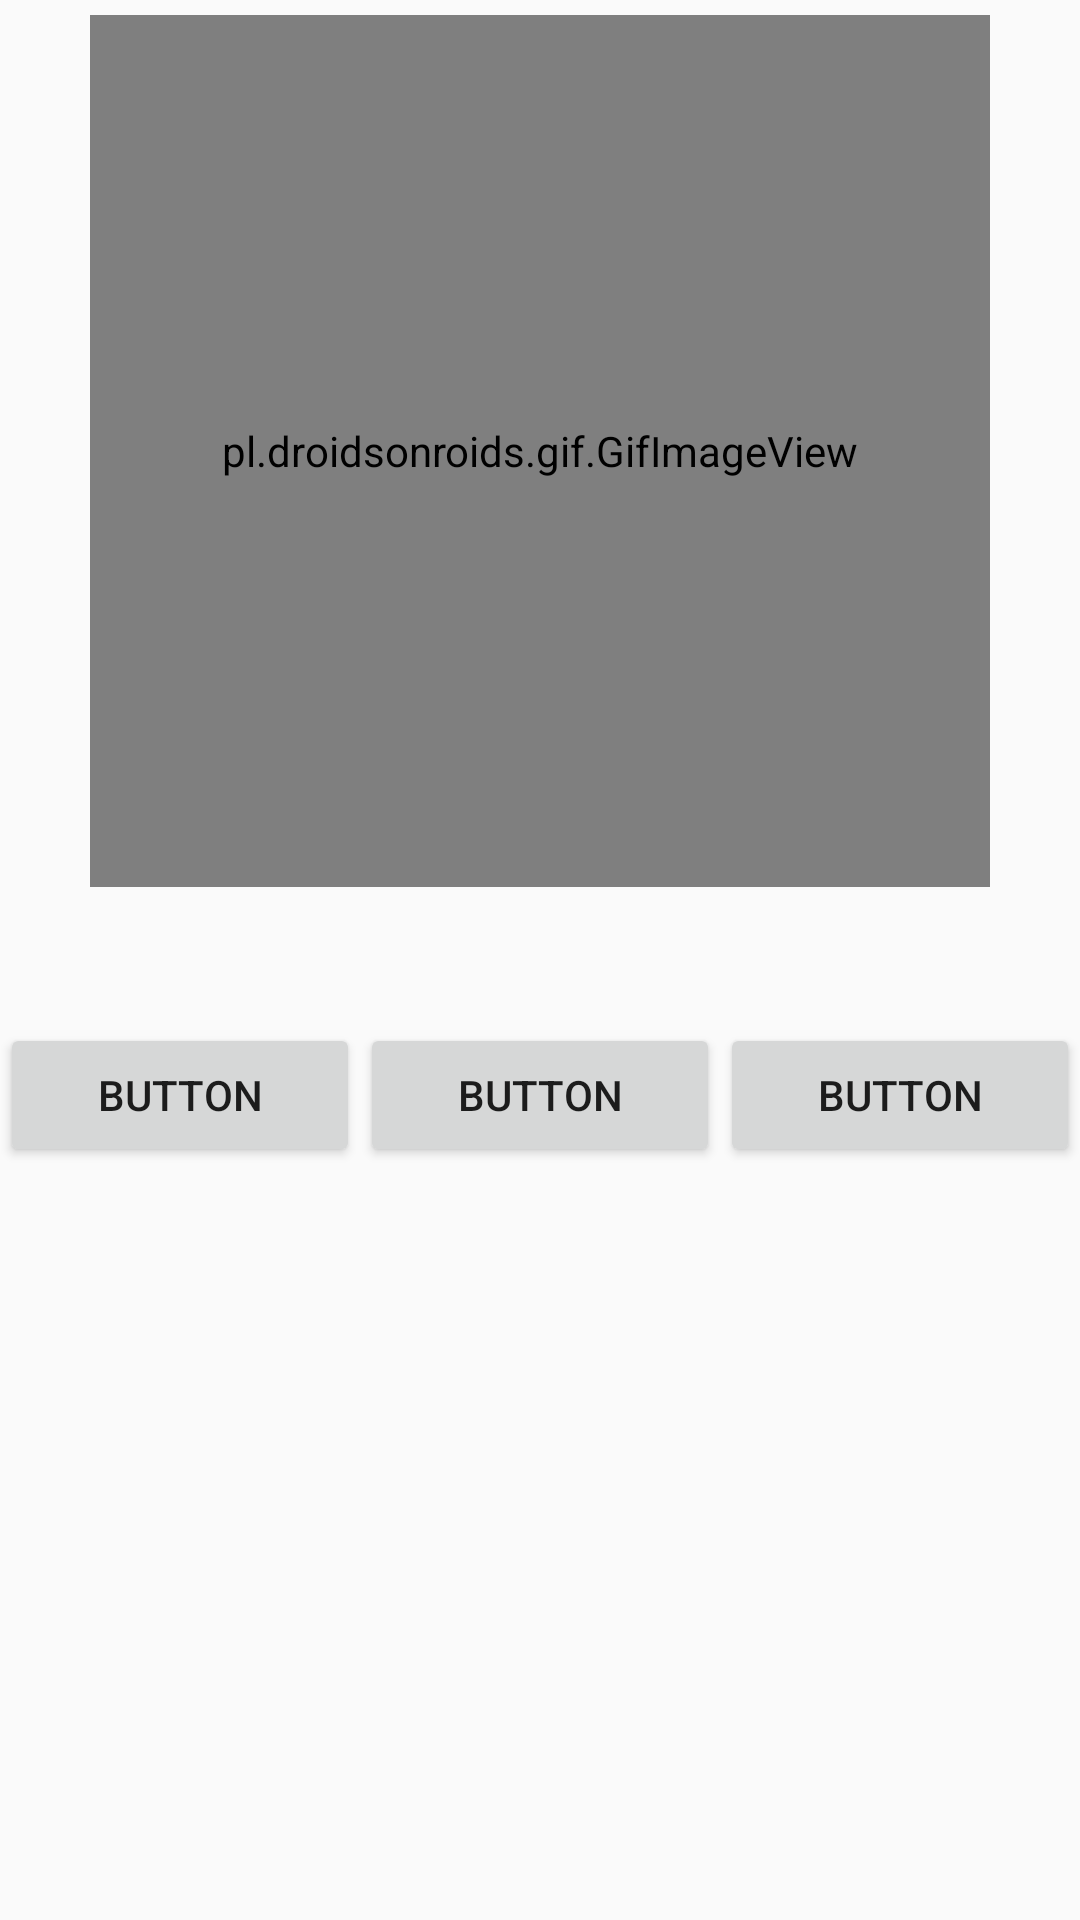

Reconstruct the res/layout file that produces this screen, plus the resources it refers to.
<!-- AndroidManifest.xml: application theme AppTheme -->
<!-- res/layout/huongdantap_fragment.xml -->
<?xml version="1.0" encoding="utf-8"?>
<LinearLayout xmlns:android="http://schemas.android.com/apk/res/android"
    xmlns:app="http://schemas.android.com/apk/res-auto"
    android:layout_width="match_parent"
    android:layout_height="match_parent"
    android:layout_margin="5dp"
    android:orientation="vertical">

    <pl.droidsonroids.gif.GifImageView
        android:id="@+id/imgHuongdan"
        android:layout_width="300dp"
        android:layout_height="200dp"
        android:layout_gravity="center_horizontal"
        android:layout_marginTop="5dp"
        android:layout_weight="0.3" />

    <LinearLayout
        android:layout_width="match_parent"
        android:layout_height="wrap_content"
        android:layout_weight="0.3"
        android:gravity="center"
        android:weightSum="3">

        <Button
            android:id="@+id/tagh"
            android:layout_width="wrap_content"
            android:layout_height="wrap_content"
            android:layout_weight="1"
            android:text="Button" />

        <Button
            android:id="@+id/tagn"
            android:layout_width="wrap_content"
            android:layout_height="wrap_content"
            android:layout_weight="1"
            android:text="Button" />

        <Button
            android:id="@+id/tage"
            android:layout_width="wrap_content"
            android:layout_height="wrap_content"
            android:layout_weight="1"
            android:text="Button" />
    </LinearLayout>

    <TextView
        android:id="@+id/txtInfo"
        android:layout_width="match_parent"
        android:layout_height="wrap_content"
        android:layout_gravity="bottom"
        android:layout_weight="0.4"
        android:minLines="5"
        android:text="" />
</LinearLayout>
<!-- resources referenced by this layout -->
<resources>
  <style name="AppTheme" parent="Theme.AppCompat.Light.NoActionBar">
          
          <item name="colorPrimary">@color/colorPrimary</item>
          <item name="colorPrimaryDark">@color/colorPrimaryDark</item>
          <item name="colorAccent">@color/colorAccent</item>
      </style>
  <color name="colorPrimary">#5d5c68</color>
  <color name="colorPrimaryDark">#303F9F</color>
  <color name="colorAccent">#FF4081</color>
</resources>
